Image classification data set "Alzheimer_Binary" (bam841/Brain_demented-NonDementedIdentifier on GitHub). Class labels (2): demented, non demented.

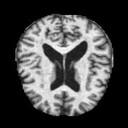
Label: non demented

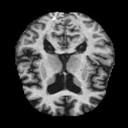
Label: demented

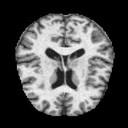
Label: non demented

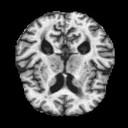
Label: non demented

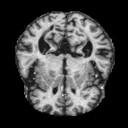
Label: demented

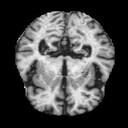
Label: demented
